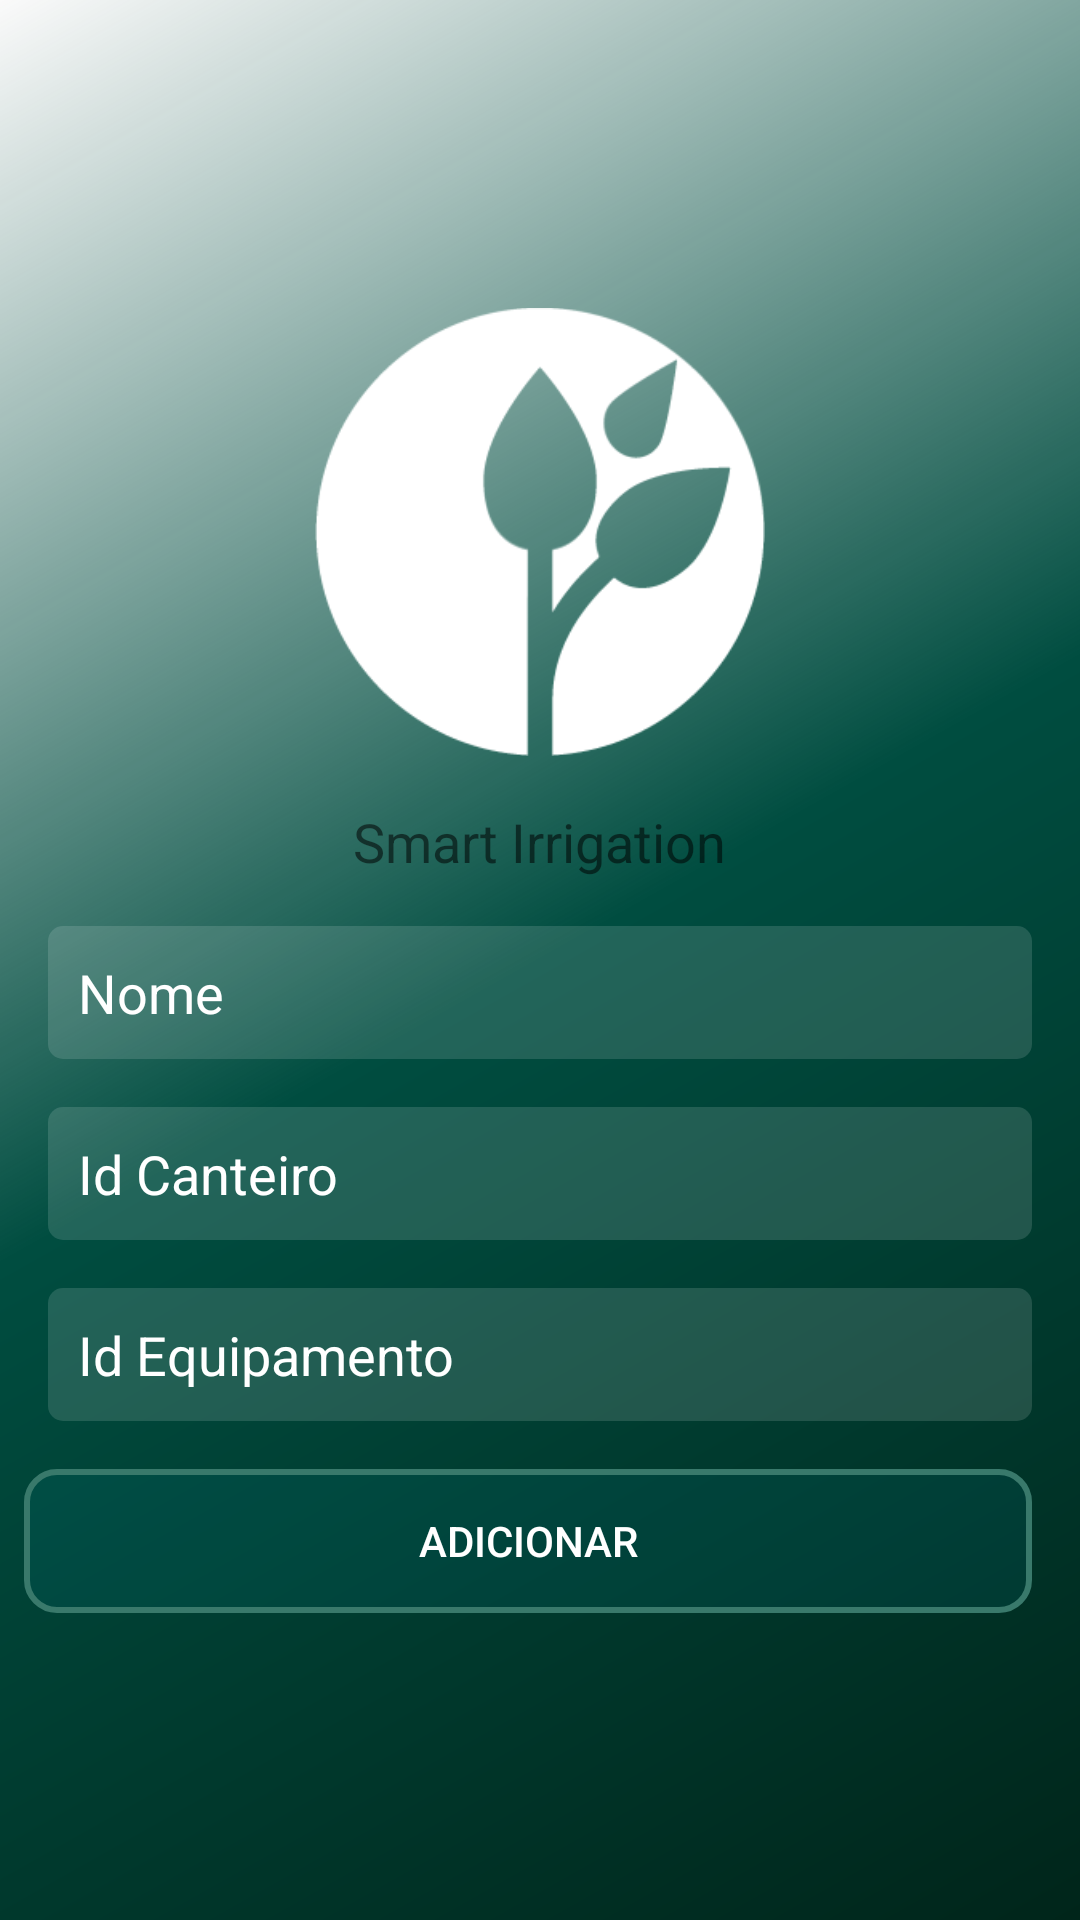

Reconstruct the res/layout file that produces this screen, plus the resources it refers to.
<!-- AndroidManifest.xml: application theme AppTheme -->
<!-- res/layout/activity_add_cant.xml -->
<?xml version="1.0" encoding="utf-8"?>
<android.support.constraint.ConstraintLayout xmlns:android="http://schemas.android.com/apk/res/android"
    xmlns:app="http://schemas.android.com/apk/res-auto"
    xmlns:tools="http://schemas.android.com/tools"
    android:layout_width="match_parent"
    android:layout_height="match_parent"
    android:background="@drawable/degrade_login"
    tools:context=".activity.AddCantActivity"
    tools:layout_editor_absoluteY="25dp">

    <android.support.v7.widget.Toolbar
        android:id="@+id/addcant_toolbar"
        android:layout_width="match_parent"
        android:layout_height="wrap_content"
        android:background="#00FFFFFF"
        android:minHeight="?attr/actionBarSize"
        android:theme="@style/Toolbar" />

    <ImageView
        android:id="@+id/logo_addcant"
        android:layout_width="150dp"
        android:layout_height="150dp"
        android:layout_marginBottom="8dp"
        android:layout_marginEnd="8dp"
        android:layout_marginLeft="8dp"
        android:layout_marginRight="8dp"
        android:layout_marginStart="8dp"
        android:layout_marginTop="8dp"
        app:layout_constraintBottom_toTopOf="@+id/title_cant_text_view"
        app:layout_constraintEnd_toEndOf="parent"
        app:layout_constraintStart_toStartOf="parent"
        app:layout_constraintTop_toTopOf="parent"
        app:layout_constraintVertical_chainStyle="packed"
        app:srcCompat="@drawable/logo6" />

    <TextView
        android:id="@+id/title_cant_text_view"
        android:layout_width="wrap_content"
        android:layout_height="wrap_content"
        android:layout_marginBottom="8dp"
        android:layout_marginEnd="8dp"
        android:layout_marginLeft="8dp"
        android:layout_marginRight="8dp"
        android:layout_marginStart="8dp"
        android:layout_marginTop="8dp"
        android:text="@string/app_name"
        android:textColor="@color/common_google_signin_btn_text_dark_default"
        android:textSize="18sp"
        app:layout_constraintBottom_toTopOf="@+id/add_id_bome_cant_textview"
        app:layout_constraintEnd_toEndOf="parent"
        app:layout_constraintStart_toStartOf="parent"
        app:layout_constraintTop_toBottomOf="@+id/logo_addcant" />

    <EditText
        android:id="@+id/add_id_equip_cant_textview"
        android:layout_width="0dp"
        android:layout_height="wrap_content"
        android:layout_marginBottom="8dp"
        android:layout_marginEnd="16dp"
        android:layout_marginLeft="16dp"
        android:layout_marginRight="16dp"
        android:layout_marginStart="16dp"
        android:layout_marginTop="8dp"
        android:background="@drawable/background_caixa_texto"
        android:ems="10"
        android:enabled="false"
        android:hint="Id Equipamento"
        android:inputType="textEmailAddress|textEmailSubject"
        android:padding="10dp"
        android:singleLine="false"
        android:textColor="@android:color/white"
        android:textColorHint="@android:color/white"
        app:layout_constraintBottom_toTopOf="@+id/add_cant_button"
        app:layout_constraintEnd_toEndOf="parent"
        app:layout_constraintHorizontal_bias="0.25"
        app:layout_constraintStart_toStartOf="parent"
        app:layout_constraintTop_toBottomOf="@+id/add_id_cant_textview" />

    <EditText
        android:id="@+id/add_id_cant_textview"
        android:layout_width="0dp"
        android:layout_height="wrap_content"
        android:layout_marginBottom="8dp"
        android:layout_marginEnd="16dp"
        android:layout_marginLeft="16dp"
        android:layout_marginRight="16dp"
        android:layout_marginStart="16dp"
        android:layout_marginTop="8dp"
        android:background="@drawable/background_caixa_texto"
        android:ems="10"
        android:enabled="false"
        android:hint="Id Canteiro"
        android:inputType="textEmailAddress|textEmailSubject"
        android:padding="10dp"
        android:singleLine="false"
        android:textColor="@android:color/white"
        android:textColorHint="@android:color/white"
        app:layout_constraintBottom_toTopOf="@+id/add_id_equip_cant_textview"
        app:layout_constraintEnd_toEndOf="parent"
        app:layout_constraintHorizontal_bias="0.25"
        app:layout_constraintStart_toStartOf="parent"
        app:layout_constraintTop_toBottomOf="@+id/add_id_bome_cant_textview" />

    <EditText
        android:id="@+id/add_id_bome_cant_textview"
        android:layout_width="0dp"
        android:layout_height="wrap_content"
        android:layout_marginBottom="8dp"
        android:layout_marginEnd="16dp"
        android:layout_marginLeft="16dp"
        android:layout_marginRight="16dp"
        android:layout_marginStart="16dp"
        android:layout_marginTop="8dp"
        android:background="@drawable/background_caixa_texto"
        android:ems="10"
        android:hint="Nome"
        android:inputType="textEmailAddress|textEmailSubject"
        android:padding="10dp"
        android:singleLine="false"
        android:textColor="@android:color/white"
        android:textColorHint="@android:color/white"
        app:layout_constraintBottom_toTopOf="@+id/add_id_cant_textview"
        app:layout_constraintEnd_toEndOf="parent"
        app:layout_constraintHorizontal_bias="0.25"
        app:layout_constraintStart_toStartOf="parent"
        app:layout_constraintTop_toBottomOf="@+id/title_cant_text_view" />

    <Button
        android:id="@+id/add_cant_button"
        android:layout_width="0dp"
        android:layout_height="wrap_content"
        android:layout_marginBottom="8dp"
        android:layout_marginEnd="16dp"
        android:layout_marginLeft="8dp"
        android:layout_marginRight="16dp"
        android:layout_marginStart="8dp"
        android:layout_marginTop="8dp"
        android:background="@drawable/background_botao"
        android:text="Adicionar"
        android:textColor="@android:color/white"
        app:layout_constraintBottom_toBottomOf="parent"
        app:layout_constraintEnd_toEndOf="parent"
        app:layout_constraintHorizontal_bias="1.0"
        app:layout_constraintStart_toStartOf="parent"
        app:layout_constraintTop_toBottomOf="@+id/add_id_equip_cant_textview" />


</android.support.constraint.ConstraintLayout>
<!-- resources referenced by this layout -->
<resources>
  <!-- drawable background_botao (drawable) -->
  <?xml version="1.0" encoding="utf-8"?>
  <shape xmlns:android="http://schemas.android.com/apk/res/android"
      android:shape="rectangle">
  
      <solid android:color="#2200838f"></solid>
      <corners android:radius="10dp"></corners>
      <stroke android:width="2dp" android:color="@color/colorAccent"></stroke>
  
  </shape>
  <!-- drawable background_caixa_texto (drawable) -->
  <?xml version="1.0" encoding="utf-8"?>
  <shape
      xmlns:android="http://schemas.android.com/apk/res/android"
      android:shape="rectangle"
      >
  
      <solid android:color="#22FFFFFF"></solid>
      <corners android:radius="5dp"></corners>
  
  </shape>
  <!-- drawable degrade_login (drawable) -->
  <?xml version="1.0" encoding="utf-8"?>
  <shape xmlns:android="http://schemas.android.com/apk/res/android"
      android:shape="rectangle">
  
      <gradient
          android:startColor="@color/colorPrimaryDark"
          android:centerColor="@color/colorPrimary"
          android:endColor="@color/colorlighttheme"
          android:angle="135"
          >
  
      </gradient>>
  
  </shape>
  <!-- drawable logo6: png bitmap (drawable, 7915 bytes) -->
  <string name="app_name">Smart Irrigation</string>
  <style name="Toolbar" parent="ThemeOverlay.AppCompat.Dark.ActionBar" />
  <style name="AppTheme" parent="Theme.AppCompat.Light.NoActionBar">
          
          <item name="colorPrimary">@color/colorPrimary</item>
          <item name="colorPrimaryDark">@color/colorPrimaryDark</item>
          <item name="colorAccent">@color/colorAccent</item>
      </style>
  <color name="colorAccent">#39796b</color>
  <color name="colorPrimaryDark">#00251a</color>
  <color name="colorPrimary">#004d40</color>
</resources>
